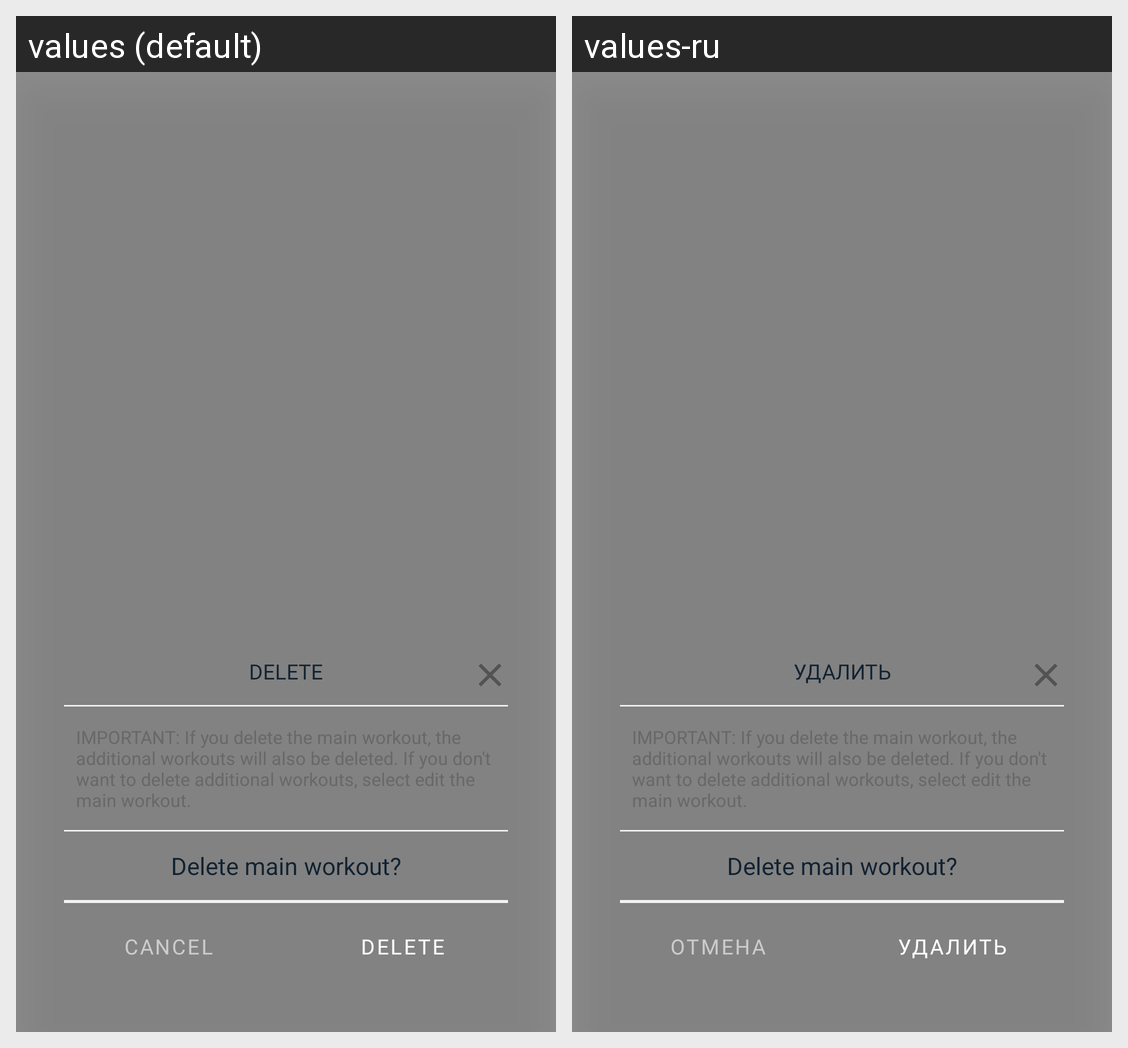

Locale-by-locale string values for the Android screen shown in this grid:
Android screen res/layout/pop_up_delete_dialog.xml rendered under 2 locales, left to right: values (default), values-ru. Device: Nexus 5 (rendered at 1080×1920; each locale shown at half size, 540×960, under a caption strip naming it); theme Theme.VarunaTheme.Main.
Strings drawn on this screen, with the default value and each locale's value (text and hints the layout hard-codes, and strings that could not be matched under every locale, appear in the picture but are not listed):

action_delete
  values: DELETE
  values-ru: Удалить

dialog_cancel_btn
  values: Cancel
  values-ru: Отмена

dialog_delete_btn
  values: Delete
  values-ru: Удалить
